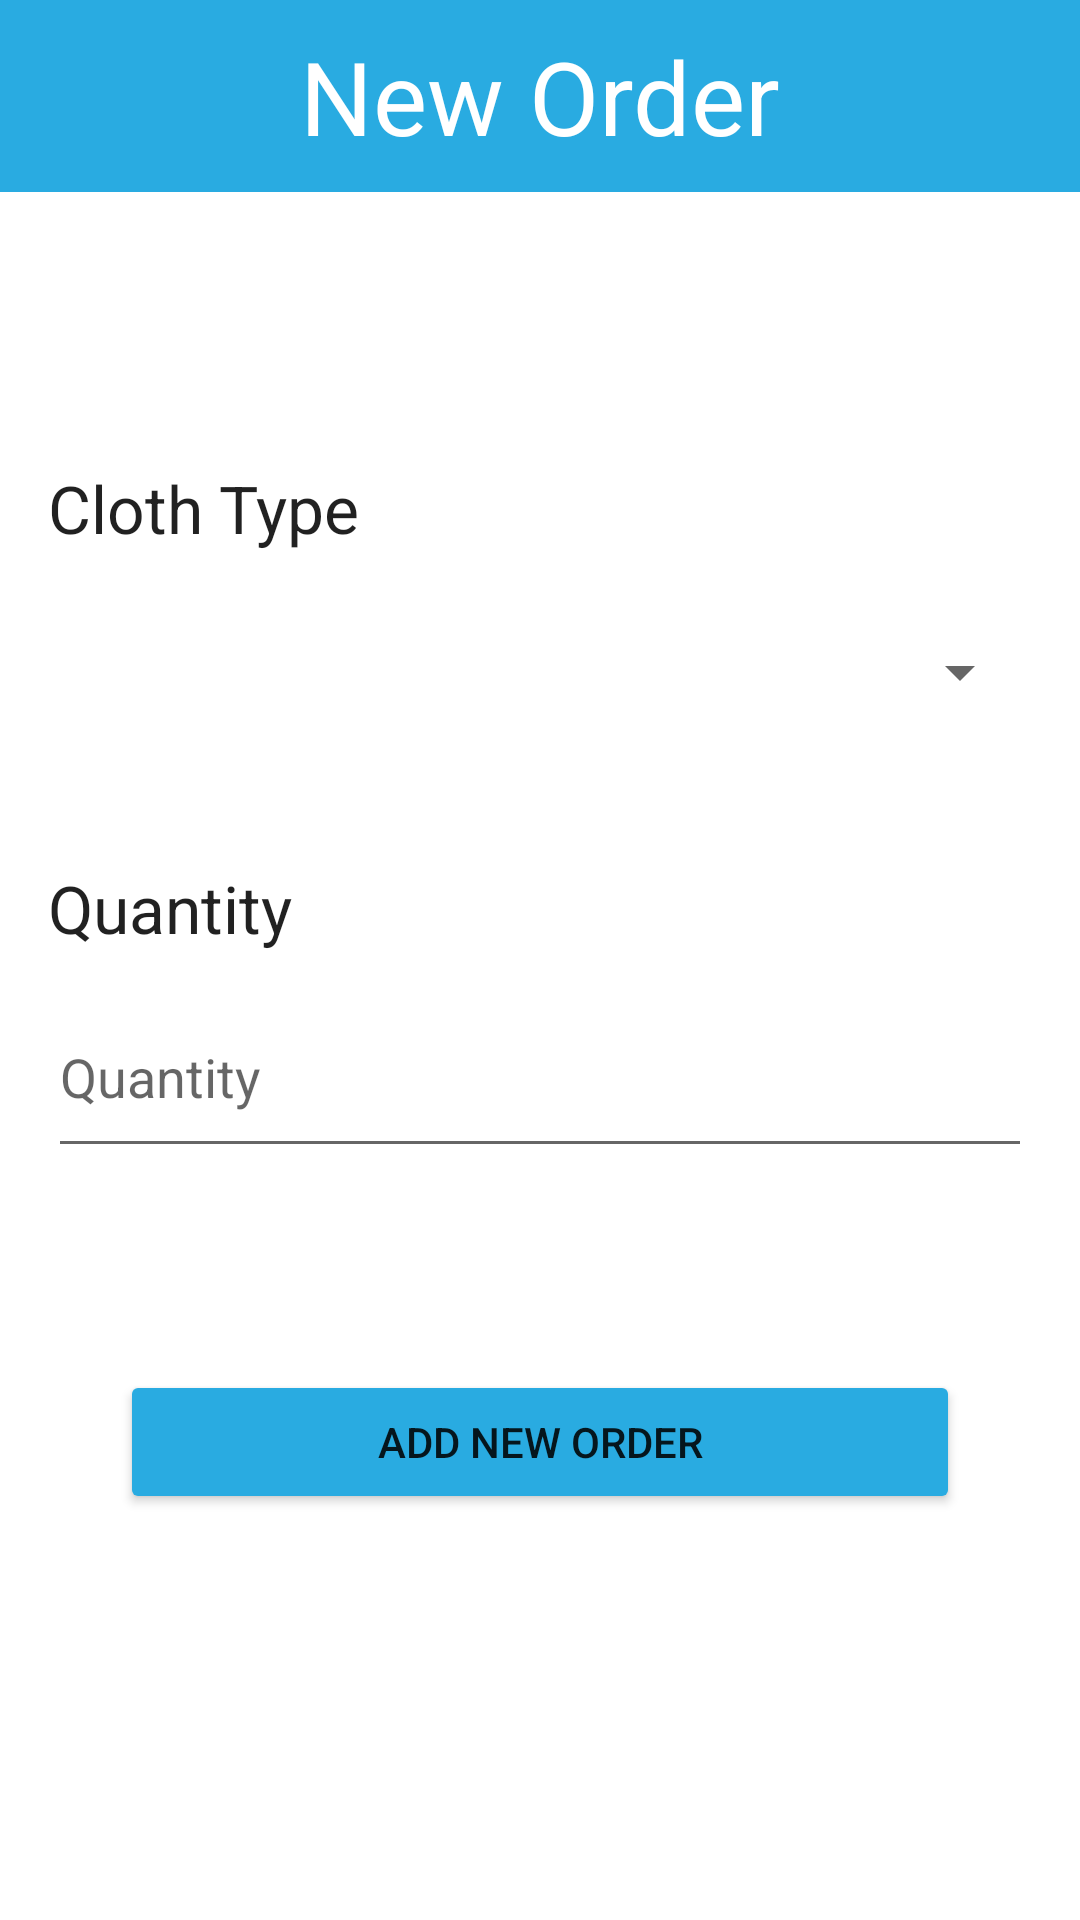

This screen was rendered from an Android layout file. Write that file and the resources it references.
<!-- AndroidManifest.xml: application theme Theme.Edoobi -->
<!-- res/layout/activity_add.xml -->
<?xml version="1.0" encoding="utf-8"?>
<androidx.constraintlayout.widget.ConstraintLayout xmlns:android="http://schemas.android.com/apk/res/android"
    xmlns:app="http://schemas.android.com/apk/res-auto"
    xmlns:tools="http://schemas.android.com/tools"
    android:layout_width="match_parent"
    android:layout_height="match_parent"
    tools:context=".activities.AddActivity">


    <Spinner
        android:id="@+id/spClothType"
        android:layout_width="0dp"
        android:layout_height="64dp"
        android:layout_marginStart="16dp"
        android:layout_marginEnd="16dp"
        app:layout_constraintBottom_toBottomOf="parent"
        app:layout_constraintEnd_toEndOf="parent"
        app:layout_constraintStart_toStartOf="parent"
        app:layout_constraintTop_toBottomOf="@+id/textView4"
        app:layout_constraintVertical_bias="0.25" />


    <TextView
        android:id="@+id/textView2"
        android:layout_width="wrap_content"
        android:layout_height="wrap_content"
        android:layout_marginBottom="8dp"
        android:text="Cloth Type"
        android:textAppearance="@style/TextAppearance.AppCompat.Large"
        app:layout_constraintBottom_toTopOf="@+id/spClothType"
        app:layout_constraintStart_toStartOf="@+id/spClothType" />

    <TextView
        android:id="@+id/textView3"
        android:layout_width="wrap_content"
        android:layout_height="wrap_content"
        android:layout_marginStart="16dp"
        android:layout_marginTop="32dp"
        android:text="Quantity"
        android:textAppearance="@style/TextAppearance.AppCompat.Large"
        app:layout_constraintStart_toStartOf="parent"
        app:layout_constraintTop_toBottomOf="@+id/spClothType" />

    <EditText
        android:id="@+id/editTextNumber"
        android:layout_width="0dp"
        android:layout_height="64dp"
        android:layout_marginStart="16dp"
        android:layout_marginTop="8dp"
        android:layout_marginEnd="16dp"
        android:ems="10"
        android:hint="Quantity"
        android:inputType="number"
        app:layout_constraintEnd_toEndOf="parent"
        app:layout_constraintStart_toStartOf="parent"
        app:layout_constraintTop_toBottomOf="@+id/textView3" />

    <TextView
        android:id="@+id/textView4"
        android:layout_width="0dp"
        android:layout_height="64dp"
        android:background="@color/teal_200"
        android:gravity="center"
        android:text="New Order"
        android:textAlignment="center"
        android:textAppearance="@style/TextAppearance.AppCompat.Display1"
        android:textColor="#FFFFFF"
        app:layout_constraintEnd_toEndOf="parent"
        app:layout_constraintStart_toStartOf="parent"
        app:layout_constraintTop_toTopOf="parent" />

    <Button
        android:id="@+id/btnAddNewOrder"
        android:layout_width="0dp"
        android:layout_height="wrap_content"
        android:layout_marginStart="24dp"
        android:layout_marginTop="16dp"
        android:layout_marginEnd="24dp"
        android:layout_marginBottom="16dp"
        android:backgroundTint="@color/teal_200"
        android:text="Add New Order"
        app:layout_constraintBottom_toBottomOf="parent"
        app:layout_constraintEnd_toEndOf="@+id/editTextNumber"
        app:layout_constraintStart_toStartOf="@+id/editTextNumber"
        app:layout_constraintTop_toBottomOf="@+id/editTextNumber"
        app:layout_constraintVertical_bias="0.3" />

</androidx.constraintlayout.widget.ConstraintLayout>
<!-- resources referenced by this layout -->
<resources>
  <color name="teal_200">#29abe1</color>
  <style name="Theme.Edoobi" parent="Theme.MaterialComponents.DayNight.DarkActionBar">
          
          <item name="colorPrimary">@color/purple_500</item>
          <item name="colorPrimaryVariant">@color/purple_700</item>
          <item name="colorOnPrimary">@color/white</item>
          
          <item name="colorSecondary">@color/teal_200</item>
          <item name="colorSecondaryVariant">@color/teal_700</item>
          <item name="colorOnSecondary">@color/black</item>
          
          <item name="android:statusBarColor" tools:targetApi="l">?attr/colorPrimaryVariant</item>
          
      </style>
  <color name="purple_500">#0070bb</color>
  <color name="purple_700">#FF3700B3</color>
  <color name="white">#FFFFFFFF</color>
  <color name="teal_700">#FF018786</color>
  <color name="black">#002439</color>
</resources>
